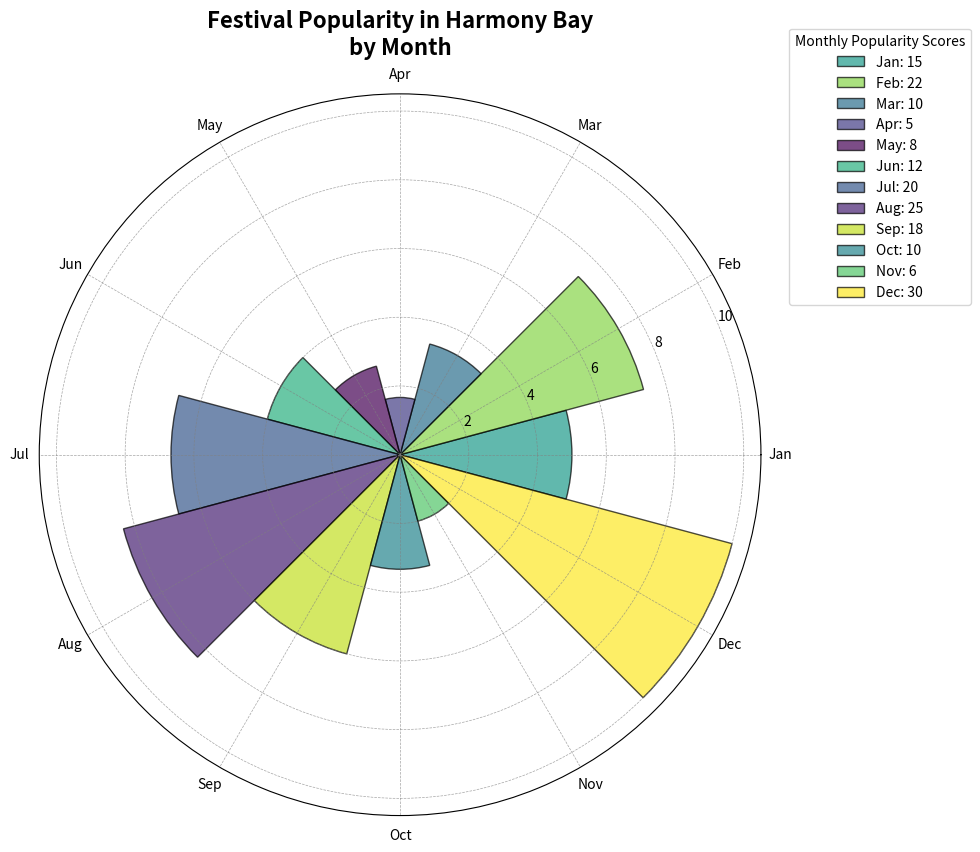

Source code (Python):
import numpy as np
import matplotlib.pyplot as plt

months = np.arange(1, 13)
popularity_scores = np.array([15, 22, 10, 5, 8, 12, 20, 25, 18, 10, 6, 30])

max_radius = 10
radii = popularity_scores / popularity_scores.max() * max_radius

angles = np.linspace(0, 2 * np.pi, len(months), endpoint=False)

colors = plt.cm.viridis(np.linspace(0, 1, len(months)))
colors = colors[np.random.permutation(len(months))]  # Shuffle the color order

plt.figure(figsize=(10, 10))
ax = plt.subplot(111, polar=True)

bars = ax.bar(angles, radii, width=2*np.pi/len(months), color=colors, alpha=0.7, edgecolor='black')

month_labels = ['Jan', 'Feb', 'Mar', 'Apr', 'May', 'Jun', 'Jul', 'Aug', 'Sep', 'Oct', 'Nov', 'Dec']
ax.set_xticks(angles)
ax.set_xticklabels(month_labels)

ax.set_title("Festival Popularity in Harmony Bay\nby Month", va='bottom', fontsize=16, fontweight='bold')
ax.grid(color='grey', linestyle='--', linewidth=0.5, alpha=0.7)

legend_labels = [f"{month}: {score}" for month, score in zip(month_labels, popularity_scores)]
ax.legend(bars, legend_labels, loc='upper right', bbox_to_anchor=(1.3, 1.1), title="Monthly Popularity Scores")

plt.tight_layout()
plt.show()
